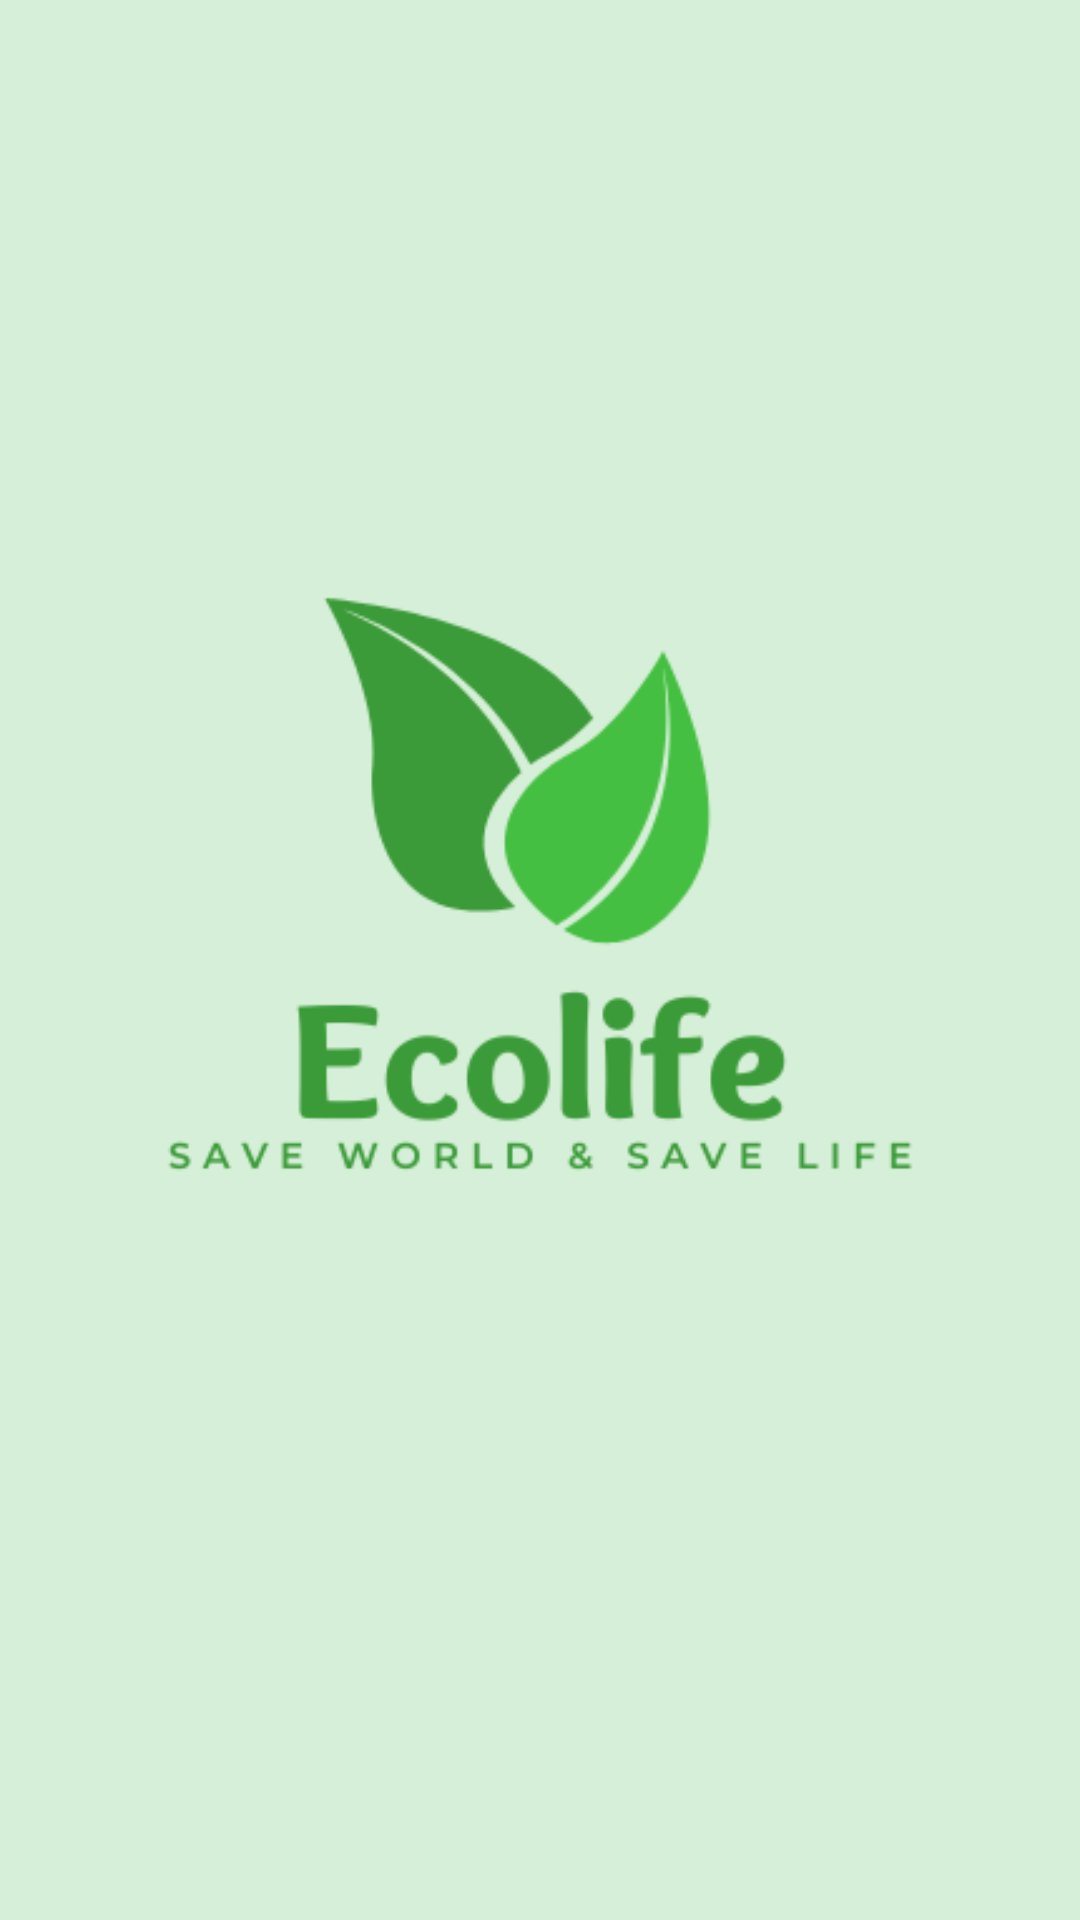

Write the Android layout XML for this screen, with the resource values it uses.
<!-- AndroidManifest.xml: application theme Theme.Try1 -->
<!-- res/layout/activity_main.xml -->
<?xml version="1.0" encoding="utf-8"?>
<androidx.constraintlayout.widget.ConstraintLayout xmlns:android="http://schemas.android.com/apk/res/android"
    xmlns:app="http://schemas.android.com/apk/res-auto"
    xmlns:tools="http://schemas.android.com/tools"
    android:id="@+id/main"
    android:layout_width="match_parent"
    android:layout_height="match_parent"
    tools:context=".MainActivity">

    <RelativeLayout
        android:id="@+id/launch_screen"

        android:layout_width="match_parent"
        android:layout_height="match_parent"
        android:background="@color/primary"
        android:clipToOutline="true"
        app:layout_constraintStart_toStartOf="parent"
        app:layout_constraintTop_toTopOf="parent"
        tools:ignore="MissingConstraints,UnusedAttribute" >

        <ImageView
            android:id="@+id/imageView"
            android:layout_width="match_parent"
            android:layout_height="match_parent"
            android:contentDescription="@string/app_name"
            app:srcCompat="@drawable/applogo1"

            tools:ignore="ImageContrastCheck" />

    </RelativeLayout>

</androidx.constraintlayout.widget.ConstraintLayout>
<!-- resources referenced by this layout -->
<resources>
  <color name="primary">#D6EFD8</color>
  <!-- drawable applogo1: png bitmap (drawable, 17978 bytes) -->
  <string name="app_name">EcoLife</string>
  <style name="Theme.Try1" parent="Base.Theme.Try1" />
  <style name="Base.Theme.Try1" parent="Theme.Material3.DayNight.NoActionBar">
          
          
      </style>
</resources>
